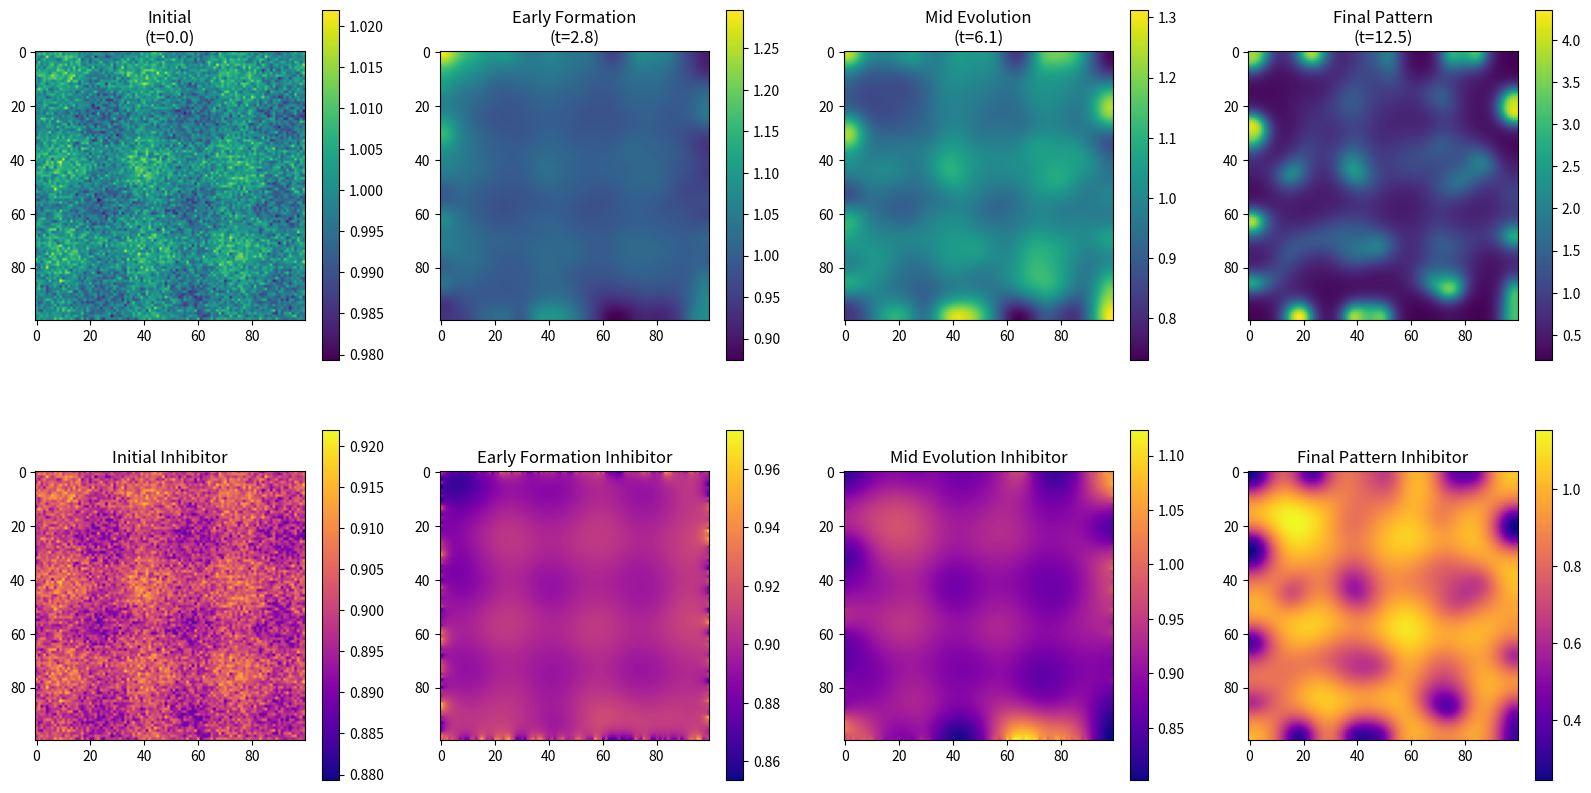
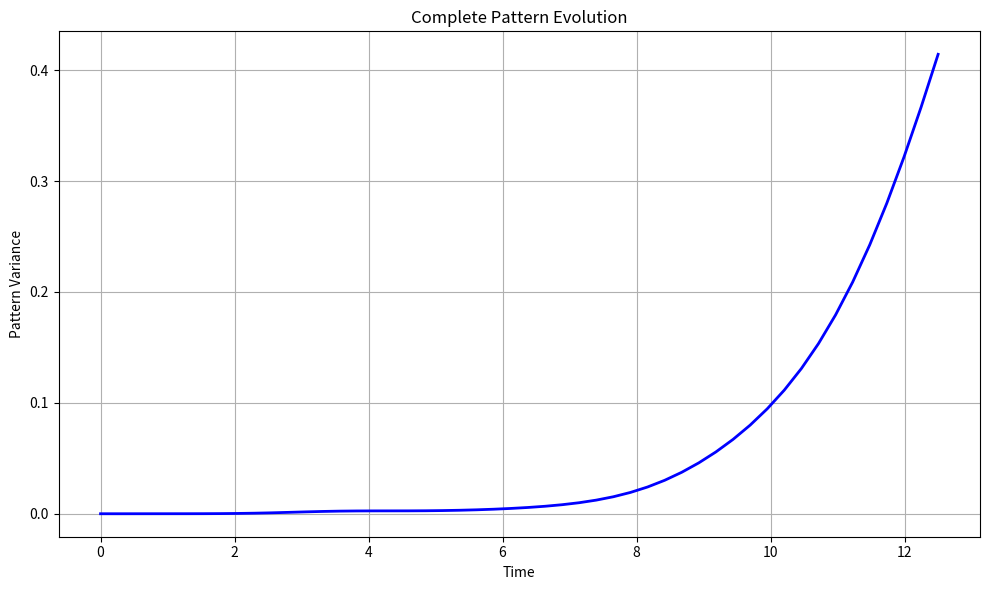

These figures' Python source, in order:
import numpy as np
import matplotlib.pyplot as plt
from typing import Dict, Tuple, Callable

class ReactionDiffusionSystem:
    """
    Bio-Physics Reaction-Diffusion Framework
    Complete pattern formation demonstration
    """
    
    def __init__(self, grid_size: Tuple[int, int] = (100, 100), 
                 domain_size: Tuple[float, float] = (1.0, 1.0)):
        
        self.grid_size = grid_size
        self.domain_size = domain_size
        
        # Grid spacing
        self.dx = domain_size[0] / (grid_size[0] - 1)
        self.dy = domain_size[1] / (grid_size[1] - 1)
        
        # Species concentrations
        self.u = None  # Activator
        self.v = None  # Inhibitor
        
        # Optimized parameters for clear pattern formation
        self.Du = 0.0002  # Slow diffusion for activator
        self.Dv = 0.01    # Fast diffusion for inhibitor
        self.a = 0.1      # Reaction parameter
        self.b = 0.9      # Reaction parameter
        
        # Conservative time step
        max_D = max(self.Du, self.Dv)
        self.dt = 0.5 * min(self.dx**2, self.dy**2) / (4 * max_D)
        
        # Time
        self.time = 0.0
        
        print(f"🧬 REACTION-DIFFUSION SYSTEM INITIALIZED")
        print(f"   Grid: {grid_size}, Domain: {domain_size}")
        print(f"   Grid Spacing: dx={self.dx:.3f}, dy={self.dy:.3f}")
        print(f"   Stable dt: {self.dt:.6f}")

    def initialize_schnakenberg(self):
        """Initialize for Schnakenberg model with pattern-forming parameters"""
        # Homogeneous steady state
        u0 = self.a + self.b
        v0 = self.b / (u0**2)
        
        self.u = np.ones(self.grid_size) * u0
        self.v = np.ones(self.grid_size) * v0
        
        # Add random perturbations with some structure
        noise = 0.005 * np.random.normal(0, 1, self.grid_size)
        # Add some low-frequency components to help pattern formation
        xx, yy = np.meshgrid(np.linspace(0, 2*np.pi, self.grid_size[0]), 
                            np.linspace(0, 2*np.pi, self.grid_size[1]))
        low_freq = 0.003 * (np.sin(3*xx) + np.sin(3*yy))
        
        self.u += noise + low_freq
        self.v += noise + low_freq
        
        # Ensure non-negative concentrations
        self.u = np.maximum(self.u, 0.001)
        self.v = np.maximum(self.v, 0.001)
        
        print("🎯 Schnakenberg model initialized with pattern-forming parameters")

    def laplacian_2d(self, u: np.ndarray) -> np.ndarray:
        """Calculate 2D Laplacian with stable boundaries"""
        laplacian = np.zeros_like(u)
        
        # Central differences in interior
        laplacian[1:-1, 1:-1] = (
            (u[1:-1, 2:] - 2*u[1:-1, 1:-1] + u[1:-1, 0:-2]) / self.dx**2 +
            (u[2:, 1:-1] - 2*u[1:-1, 1:-1] + u[0:-2, 1:-1]) / self.dy**2
        )
        
        # Neumann boundaries (zero flux)
        laplacian[0, :] = laplacian[1, :]   # Top
        laplacian[-1, :] = laplacian[-2, :] # Bottom
        laplacian[:, 0] = laplacian[:, 1]   # Left
        laplacian[:, -1] = laplacian[:, -2] # Right
        
        return laplacian

    def reaction_schnakenberg(self) -> Tuple[np.ndarray, np.ndarray]:
        """Schnakenberg reaction terms with stability checks"""
        u_safe = np.maximum(self.u, 0.001)
        v_safe = np.maximum(self.v, 0.001)
        
        u2v = u_safe**2 * v_safe
        f = self.a - u_safe + u2v
        g = self.b - u2v
        
        return f, g

    def step(self):
        """Single time step with stability monitoring"""
        # Calculate Laplacians
        lap_u = self.laplacian_2d(self.u)
        lap_v = self.laplacian_2d(self.v)
        
        # Calculate reaction terms
        f, g = self.reaction_schnakenberg()
        
        # Update concentrations
        du = self.dt * (self.Du * lap_u + f)
        dv = self.dt * (self.Dv * lap_v + g)
        
        self.u += du
        self.v += dv
        
        # Ensure non-negative concentrations
        self.u = np.maximum(self.u, 0.001)
        self.v = np.maximum(self.v, 0.001)
        
        self.time += self.dt

    def calculate_pattern_metrics(self) -> Dict:
        """Calculate comprehensive pattern metrics"""
        return {
            'u_variance': np.var(self.u),
            'v_variance': np.var(self.v),
            'u_range': np.max(self.u) - np.min(self.u),
            'v_range': np.max(self.v) - np.min(self.v),
            'total_u': np.sum(self.u),
            'total_v': np.sum(self.v),
            'pattern_strength': np.var(self.u) / (np.var(self.u) + 1e-10)  # Normalized
        }

def run_complete_pattern_formation():
    """Run pattern formation to completion"""
    print("🧪 COMPLETE TURING PATTERN FORMATION")
    print("=" * 60)
    
    # Create system
    system = ReactionDiffusionSystem(grid_size=(100, 100))
    system.initialize_schnakenberg()
    
    # Store history for analysis
    history = []
    initial_metrics = system.calculate_pattern_metrics()
    history.append({
        'time': system.time,
        'u': system.u.copy(),
        'v': system.v.copy(),
        'metrics': initial_metrics
    })
    
    print("⏳ Evolving system to completion...")
    print("   This will take about 10,000 steps for full pattern stabilization")
    
    # Run for fixed number of steps to see complete evolution
    n_steps = 10000
    stability_count = 0
    last_variance = initial_metrics['u_variance']
    
    for step in range(n_steps):
        system.step()
        
        # Record every 200 steps
        if step % 200 == 0:
            current_metrics = system.calculate_pattern_metrics()
            history.append({
                'time': system.time,
                'u': system.u.copy(),
                'v': system.v.copy(),
                'metrics': current_metrics
            })
            
            variance_ratio = current_metrics['u_variance'] / initial_metrics['u_variance']
            print(f"Step {step:5d}: Time={system.time:6.2f}, Variance Ratio={variance_ratio:7.2f}x")
            
            # Check for stability (convergence)
            variance_change = abs(current_metrics['u_variance'] - last_variance) / last_variance
            if variance_change < 0.01:  # Less than 1% change
                stability_count += 1
            else:
                stability_count = 0
                
            last_variance = current_metrics['u_variance']
            
            # Stop if stable for 5 consecutive checks
            if stability_count >= 5:
                print(f"🎯 Pattern stabilized at step {step}!")
                break
    
    # Final analysis
    final_metrics = history[-1]['metrics']
    initial_metrics = history[0]['metrics']
    
    pattern_formed = final_metrics['u_variance'] > 0.001
    pattern_strength = final_metrics['u_variance'] / initial_metrics['u_variance']
    
    print(f"\n📊 FINAL PATTERN ANALYSIS:")
    print(f"   Total Steps: {len(history) * 200}")
    print(f"   Final Time: {system.time:.2f}")
    print(f"   Pattern Formed: {pattern_formed}")
    print(f"   Pattern Strength: {pattern_strength:.2f}x")
    print(f"   Final Variance: {final_metrics['u_variance']:.6f}")
    print(f"   Concentration Range: U={final_metrics['u_range']:.3f}, V={final_metrics['v_range']:.3f}")
    print(f"   Mass Conservation: U={final_metrics['total_u']/initial_metrics['total_u']:.3f}, "
          f"V={final_metrics['total_v']/initial_metrics['total_v']:.3f}")
    
    # Classify pattern type
    final_u = history[-1]['u']
    grad_x, grad_y = np.gradient(final_u)
    horizontal_structure = np.mean(np.abs(grad_x))
    vertical_structure = np.mean(np.abs(grad_y))
    
    if horizontal_structure > 2 * vertical_structure:
        pattern_type = "STRIPES (horizontal)"
    elif vertical_structure > 2 * horizontal_structure:
        pattern_type = "STRIPES (vertical)"
    elif final_metrics['u_variance'] < 0.0001:
        pattern_type = "HOMOGENEOUS"
    else:
        pattern_type = "SPOTS"
    
    print(f"   Pattern Type: {pattern_type}")
    
    return system, history

def visualize_complete_patterns(system, history):
    """Visualize the complete pattern formation process"""
    if not history:
        print("❌ No history to visualize")
        return
        
    fig, axes = plt.subplots(2, 4, figsize=(20, 10))
    
    # Select key time points
    time_points = [0, len(history)//4, len(history)//2, -1]
    titles = ['Initial', 'Early Formation', 'Mid Evolution', 'Final Pattern']
    
    for i, idx in enumerate(time_points):
        if idx < len(history):
            # Activator
            im1 = axes[0,i].imshow(history[idx]['u'], cmap='viridis')
            axes[0,i].set_title(f'{titles[i]}\n(t={history[idx]["time"]:.1f})')
            plt.colorbar(im1, ax=axes[0,i])
            
            # Inhibitor
            im2 = axes[1,i].imshow(history[idx]['v'], cmap='plasma')
            axes[1,i].set_title(f'{titles[i]} Inhibitor')
            plt.colorbar(im2, ax=axes[1,i])
    
    # Add pattern evolution plot
    times = [h['time'] for h in history]
    variances = [h['metrics']['u_variance'] for h in history]
    
    # Create a new figure for the evolution
    plt.figure(figsize=(10, 6))
    plt.plot(times, variances, 'b-', linewidth=2)
    plt.xlabel('Time')
    plt.ylabel('Pattern Variance')
    plt.title('Complete Pattern Evolution')
    plt.grid(True)
    plt.savefig('pattern_evolution.png', dpi=300, bbox_inches='tight')
    
    plt.tight_layout()
    plt.savefig('complete_turing_patterns.png', dpi=300, bbox_inches='tight')
    plt.show()
    
    print("📊 Visualizations saved:")
    print("   - 'complete_turing_patterns.png' (pattern snapshots)")
    print("   - 'pattern_evolution.png' (variance over time)")

if __name__ == "__main__":
    system, history = run_complete_pattern_formation()
    visualize_complete_patterns(system, history)
